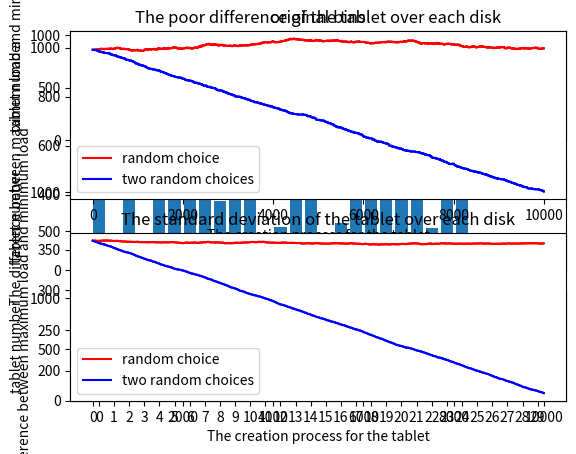

Recreate this plot in Python.
import random
import matplotlib.pyplot as plt
import numpy as np

''''''
num_tablet = 10000 #需要创建的tablet的个数
num_bin = 30       #磁盘个数

#bins_original = [0] * num_bin                        # 0初始化tablet在各个磁盘上的分布
bins_original = random.sample(range(1000), num_bin-5) #初始化tablet在各个磁盘上的分布
bins_original.extend([0, 0, 0, 0, 0])                 #初始化tablet在各个磁盘上的分布，其中5个磁盘初始情况下没有tablet分布

'''使用柱状图呈现初始状态下tablet在各个磁盘上的分布'''
plt.subplot(3, 1, 1) #3行1列中的第1个图
plt.bar(range(1, len(bins_original)+1), bins_original, tick_label=range(num_bin)) #绘制柱状图
plt.ylabel('tablet number') #为y轴设置名称
plt.title("original bins")  #设置图表标题

bins_choice = bins_original.copy()
bins_two_choices = bins_original.copy()
diff_choice = []      #保存tablet创建过程中（随机磁盘选择算法）在各个磁盘上分布的极差
diff_two_choices = [] #保存tablet创建过程中（two random choices磁盘选择算法）在各个磁盘上分布的极差
std_choice = []       #保存tablet创建过程中（随机磁盘选择算法）在各个磁盘上分布的标准差
std_two_choices = []  #保存tablet创建过程中（two random choices磁盘选择算法）在各个磁盘上分布的标准差

#使用随机磁盘选择算法依次进行num_tablet个tablet的创建
def random_choice():
    for i in range(num_tablet):
        bin_id = random.randint(0, num_bin-1) #随机选出一个磁盘
        bins_choice[bin_id] = bins_choice[bin_id] + 1 #在选出的磁盘上创建tablet，该磁盘上的tablet数量增加1
        diff_choice.append(max(bins_choice) - min(bins_choice)) #计算tablet在各个磁盘上分布的极差
        std_choice.append(np.std(bins_choice)) #计算tablet在各个磁盘上分布的标准差

#使用two random choices磁盘选择算法依次进行num_tablet个tablet的创建
def two_random_choice():
    for i in range(num_tablet):
        two_bin_id = random.sample(range(num_bin), 2)   #随机选出一个磁盘。sample(x,y)函数的作用是从序列x中，随机选择y个不重复的元素。
        if bins_two_choices[two_bin_id[0]] > bins_two_choices[two_bin_id[1]]: #从选出的两个磁盘中选择tablet数量较小的那一个，用于当前tablet的创建
            bin_id = two_bin_id[1]
        else:
            bin_id = two_bin_id[0]

        bins_two_choices[bin_id] = bins_two_choices[bin_id] + 1  #在选出的磁盘上创建tablet，该磁盘上的tablet数量增加1
        diff_two_choices.append(max(bins_two_choices) - min(bins_two_choices)) #计算tablet在各个磁盘上分布的极差
        std_two_choices.append(np.std(bins_two_choices)) #计算tablet在各个磁盘上分布的标准差

if __name__ == '__main__':
    random_choice()
    two_random_choice()

    print('original bins:')
    print(bins_original)
    print('max load: {0}, min load: {1}, diff: {2}\n'.format(max(bins_original), min(bins_original), max(bins_original) - min(bins_original)))
    print('random choice:')
    print(bins_choice)
    print('max load: {0}, min load: {1}, diff: {2}\n'.format(max(bins_choice), min(bins_choice), max(bins_choice) - min(bins_choice)) )
    print('two random choices:')
    print(bins_two_choices)
    print('max load: {0}, min load: {1}, diff: {2}\n'.format(max(bins_two_choices), min(bins_two_choices), max(bins_two_choices) - min(bins_two_choices)))

    '''使用柱状图呈现使用随机磁盘选择算法完成num_tablet个tablet的创建之后tablet在各个磁盘上的分布'''
    plt.subplot(3, 1, 2) #3行1列中的第2个图
    plt.bar(range(1, len(bins_choice)+1), bins_choice, tick_label=range(num_bin)) #绘制柱状图
    plt.ylabel('tablet number')
    plt.title("random choice")

    '''使用柱状图呈现使用two random choices磁盘选择算法完成num_tablet个tablet的创建之后tablet在各个磁盘上的分布'''
    plt.subplot(3, 1, 3) #3行1列中的第3个图
    plt.bar(range(1, len(bins_two_choices)+1), bins_two_choices, tick_label=range(num_bin))
    plt.ylabel('tablet number')
    plt.title("two random choices")

    plt.show() #图表显示

    '''使用折线图呈现使用随机磁盘选择算法创建tablet的过程中tablet在各个磁盘上分布的极差'''
    plt.subplot(2, 1, 1)  #2行1列中的第1个图
    line_random_choice = plt.plot(range(num_tablet), diff_choice, 'r', label = 'random choice') #图表中第1条折线的label配置
    line_two_choices = plt.plot(range(num_tablet), diff_two_choices, 'b', label='two random choices') #图表中第2条折线的label配置
    plt.plot(range(num_tablet), diff_choice, 'r', range(num_tablet), diff_two_choices, 'b') #绘制的两条折线图分别用红色和蓝色呈现
    plt.xlabel('The creation process for the tablet')
    plt.ylabel('The difference between maximum load and minimum load')
    plt.title('The poor difference of the tablet over each disk')
    plt.legend() #设置标签

    '''使用折线图呈现使用two random choices磁盘选择算法创建tablet的过程中tablet在各个磁盘上分布的标准差'''
    plt.subplot(2, 1, 2)#2行1列中的第2个图
    line_random_choice = plt.plot(range(num_tablet), std_choice, 'r', label = 'random choice')
    line_two_choices = plt.plot(range(num_tablet), std_two_choices, 'b', label='two random choices')
    plt.plot(range(num_tablet), std_choice, 'r', range(num_tablet), std_two_choices, 'b')
    plt.xlabel('The creation process for the tablet')
    plt.ylabel('The difference between maximum load and minimum load')
    plt.title('The standard deviation of the tablet over each disk')
    plt.legend()

    plt.show() #图表显示